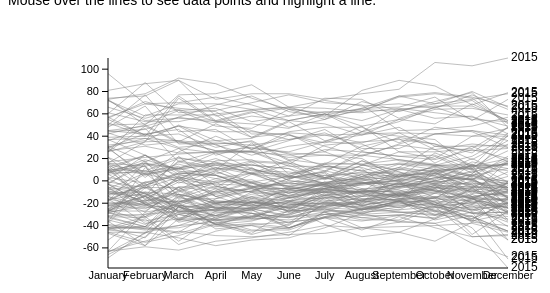
D3 v3 page, settled after 360 driven frames (6 s of simulated time); the page loaded 1 data file(s).


			//Dimensions and padding
			var fullwidth = 600;
			var fullheight = 300;
			var margin = {top: 50, right: 100, bottom: 40, left:100};
			var width = fullwidth - margin.left - margin.right;
			var height = fullheight - margin.top - margin.bottom;
			//Set up date formatting and years
			var dateFormat = d3.time.format("%B");
			//Set up scales
			var xScale = d3.time.scale()
								.range([ 0, width ]);
			var yScale = d3.scale.linear()

								.range([ 0, height ]);
			//Configure axis generators
			var xAxis = d3.svg.axis()
							.scale(xScale)
							.orient("bottom")
							.ticks(15)
							.tickFormat(function(d) {
								return dateFormat(d);
							})
							.outerTickSize([0])
							.innerTickSize([0]);
			var yAxis = d3.svg.axis()
							.scale(yScale)
							.orient("left")
							.outerTickSize([0]);
			//Configure line generator
			// each line dataset must have a d.year and a d.amount for this to work.
			var line = d3.svg.line()
				.x(function(d) {
					return xScale(dateFormat.parse(d.month));
				})
				.y(function(d) {
					return yScale(+d.temperature);
				});
			//Create the empty SVG image
			var svg = d3.select("body")
						.append("svg")
						.attr("width", fullwidth)
						.attr("height", fullheight)
						.append("g")
						.attr("transform", "translate(" + margin.left + "," + margin.top + ")");
			var tooltip = d3.select("body")
      	.append("div")
      	.attr("class", "tooltip");
			//Load data
			d3.csv("data/Global temperature monthly.csv", function(data) {
				//New array with all the years, for referencing later
				var months = ["January", "February", "March", "April", "May", "June", "July", "August", "September", "October", "November", "December"];
				// or you could get this by doing:
				// var years = d3.keys(data[0]).slice(0, 54-4); //
				//Create a new, empty array to hold our restructured dataset
				var dataset = [];
				//Loop once for each row in data
				data.forEach(function (d, i) {
					var monthTemperature = [];
					//Loop through all the years - and get the emissions for this data element
					months.forEach(function (y) {
						// If value is not empty
						if (d[y]) {
							//Add a new object to the new emissions data array - for year, amount
							monthTemperature.push({
								year: d.Year, // we can put the country in here too. It won't hurt.
								month: y,
								temperature: d[y]  // this is the value for, for example, d["2004"]
 							});
						}
					});
					//Create new object with this country's name and empty array
					// d is the current data row... from data.forEach above.
					dataset.push( {
						year: d.Year,
						temperatures: monthTemperature  // we just built this!
						} );
				});
				//Uncomment to log the original data to the console
				// console.log(data);
				//Uncomment to log the newly restructured dataset to the console
				console.log(dataset);
				//Set scale domains - max and mine of the years
				xScale.domain(
					d3.extent(months, function(d) {
						return dateFormat.parse(d);
					}));
				// max of emissions to 0 (reversed, remember)
				yScale.domain([
					d3.max(dataset, function(d) {
						return d3.max(d.temperatures, function(d) {
							return +d.temperature;
						});
					}),
					d3.min(dataset, function(d) {
						return d3.min(d.temperatures, function(d) {
							return +d.temperature;
						});
					})
				]);
				//Make a group for each country
				var groups = svg.selectAll("g")
					.data(dataset)
					.enter()
					.append("g");
				//Within each group, create a new line/path,
				//binding just the emissions data to each one
				groups.selectAll("path")
					.data(function(d) { // because there's a group with data already...
						return [ d.temperatures ]; // it has to be an array for the line function
					})
					.enter()
					.append("path")
					.attr("class", "line")
					.classed("unfocused", true) // they are not focused till mouseover
					.attr("id", function(d) {
						// we are attaching an id to the line using the countryname, replacing
						// the spaces with underscores so it's a valid id.
						// this will be useful when we do the mouseover and want to highlight a line too.
						if (d[0] && d[0].length != 0) {
							// this if-test makes sure there is an array and it's not empty.
							return d[0].month.replace(/ |,|\./g, '_');
						}
					})
					.attr("d", line);
			// Tooltip dots
			var circles = groups.selectAll("circle")
								.data(function(d) { // because there's a group with data already...
											return d.temperatures; // NOT an array here.
								})
								.enter()
								.append("circle");
				circles.attr("cx", function(d) {
						return xScale(dateFormat.parse(d.month));
					})
					.attr("cy", function(d) {
						return yScale(d.temperature);
					})
					.attr("r", 3)
					.attr("id", function(d) {
						return d.month.replace(/ |,|\./g, '_');
					})
					.style("opacity", 0); // this is optional - if you want visible dots or not!
				// Adding a subtle animation to increase the dot size when over it!
				circles
					.on("mouseover", mouseoverFunc)
					.on("mousemove", mousemoveFunc)
					.on("mouseout",	mouseoutFunc);
			// We're putting the text label at the group level, where the country name was originally.
			//We can access data here, because it's already attached!
			// We use the scales to position labels at end of line.
			groups.append("text")
	      .attr("x", function(d) {
	      	if (d.temperatures.length != 0) {
		      	var lastMonth = d.temperatures[d.temperatures.length-1].month;
		      	return xScale(dateFormat.parse(lastMonth));
		      }
	      })
	      .attr("y", function(d) {
	      	if (d.temperatures.length != 0) {
		      	var lastTemperature = d.temperatures[d.temperatures.length-1].temperature;
		      	return yScale(+lastTemperature);
	      	}
	      })
	      .attr("dx", "3px")
	      .attr("dy", "3px")
	      .text(function(d) {
	      	if (d.temperatures.length != 0) {
	      		var lastTemperature = d.temperatures[d.temperatures.length-1].temperature;
	      		if (d.year = "2015") {
	      			return d.year;
	      		}
	      	}
	      })
	      .attr("class", "linelabel");
				//Axes
				svg.append("g")
					.attr("class", "x axis")
					.attr("transform", "translate(0," + height + ")")
					.call(xAxis);
				svg.append("g")
					.attr("class", "y axis")
					.call(yAxis);
				function mouseoverFunc(d) {
					// this will highlight both a dot and its line.
					var lineid = d3.select(this).attr("id");
					d3.select(this)
						.transition()
						.style("opacity", 1)
						.attr("r", 4);
					d3.select("path#" + lineid).classed("focused", true).classed("unfocused", false);
					console.log(d);
					tooltip
						.style("display", null) // this removes the display none setting from it
						.html("<p>Year: " + d.year +
									"<br>Month: " + d.month +
								  "<br>Temperature: " + d.temperature + " °F</p>");
					}
				function mousemoveFunc(d) {
					tooltip
						.style("top", (d3.event.pageY - 10) + "px" )
						.style("left", (d3.event.pageX + 10) + "px");
					}
				function mouseoutFunc(d) {
					d3.select(this)
						.transition()
						.style("opacity", 0)
						.attr("r", 3);
					d3.selectAll("path.line").classed("unfocused", true).classed("focused", false);
			    tooltip.style("display", "none");  // this sets it to invisible!
			  }
			}); // end of data csv
		

### data: data/Global temperature monthly.csv, 6202 bytes — head not shown